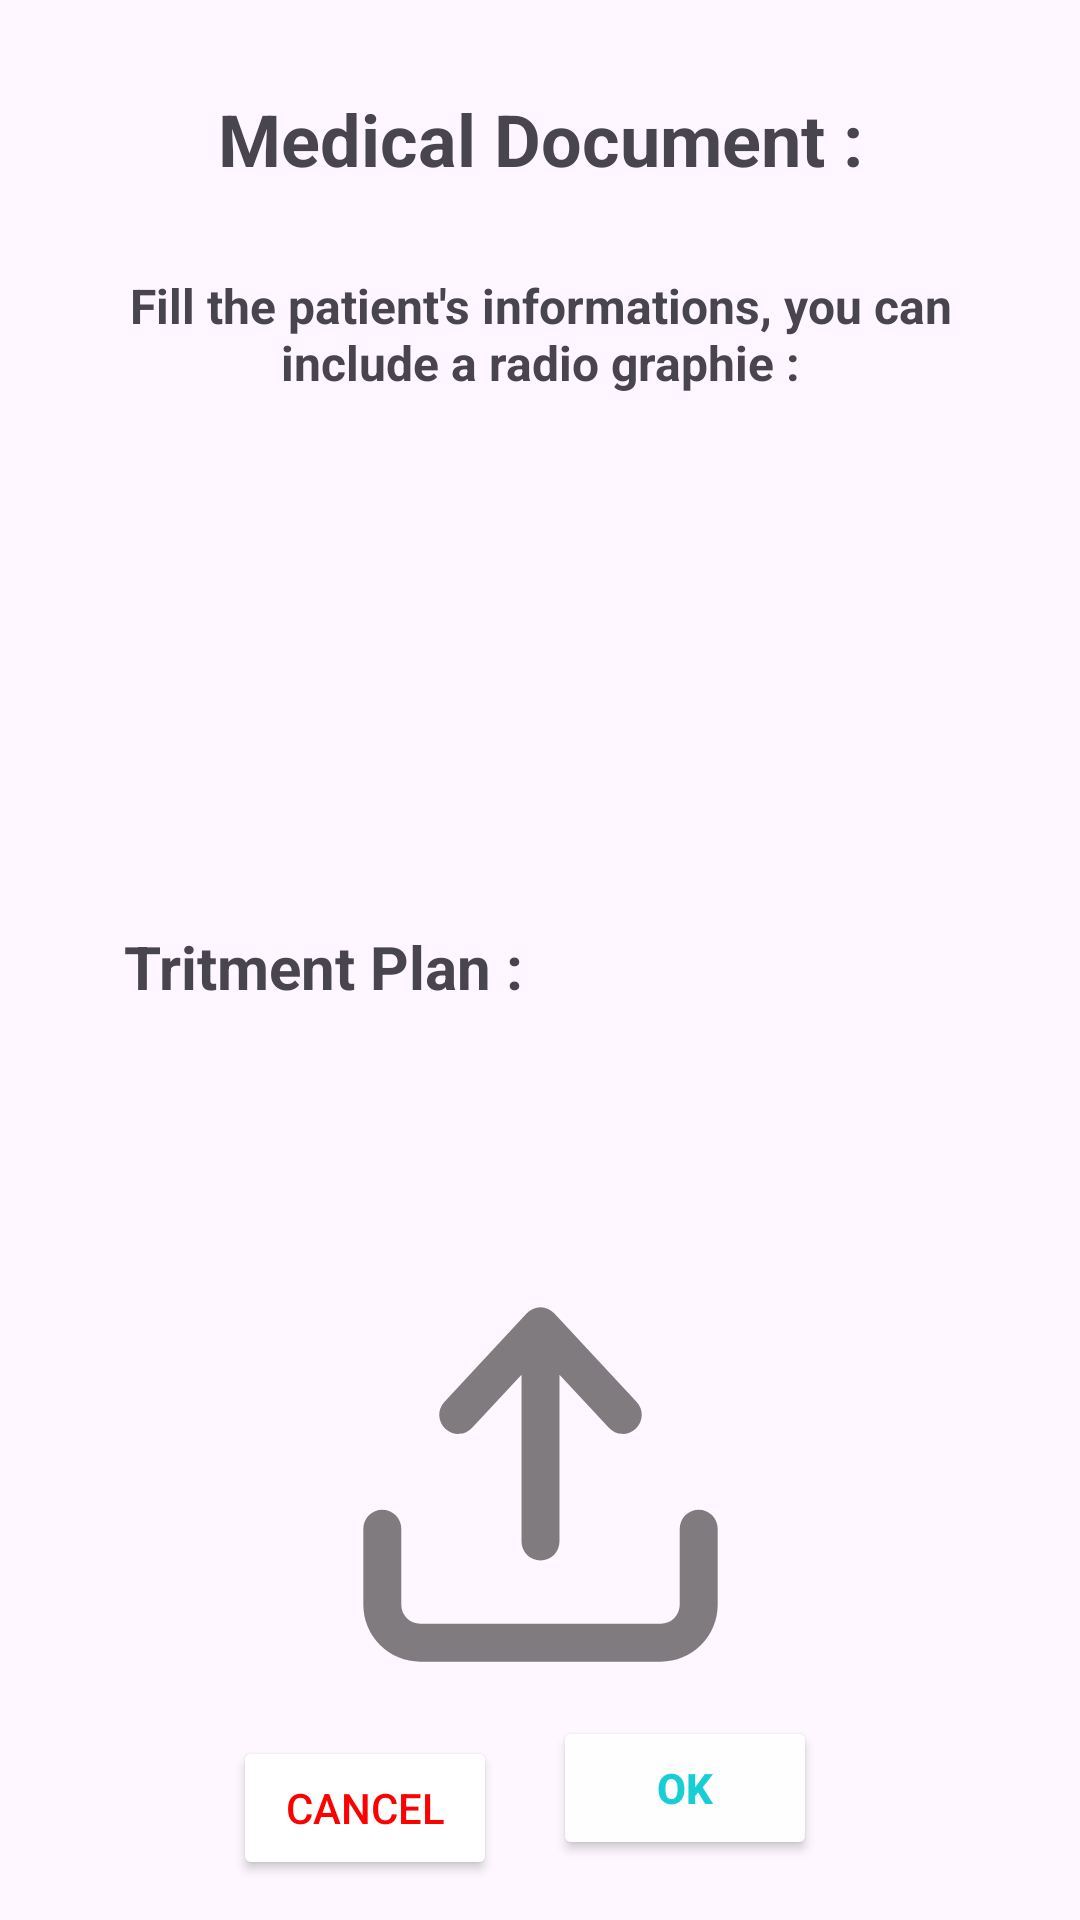

This screen was rendered from an Android layout file. Write that file and the resources it references.
<!-- AndroidManifest.xml: application theme Theme.TabibiApp -->
<!-- res/layout/activity_upload_medical_record.xml -->
<?xml version="1.0" encoding="utf-8"?>
<androidx.constraintlayout.widget.ConstraintLayout xmlns:android="http://schemas.android.com/apk/res/android"
    xmlns:app="http://schemas.android.com/apk/res-auto"
    xmlns:tools="http://schemas.android.com/tools"
    android:id="@+id/main"
    android:layout_width="match_parent"
    android:layout_height="match_parent"
    tools:context=".UploadMedicalRecord">

    <EditText
        android:id="@+id/editTextTextMultiLine33"
        android:layout_width="331dp"
        android:layout_height="163dp"
        android:layout_marginLeft="10dp"
        android:layout_marginRight="10dp"
        android:background="@drawable/border"
        android:backgroundTint="@color/material_dynamic_neutral95"
        android:ems="10"
        android:gravity="start|top"
        android:inputType="textMultiLine"
        android:minLines="6"
        android:padding="12dp"
        app:layout_constraintBottom_toBottomOf="parent"
        app:layout_constraintEnd_toEndOf="parent"
        app:layout_constraintStart_toStartOf="parent"
        app:layout_constraintTop_toBottomOf="@+id/textView53"
        app:layout_constraintVertical_bias="0.154" />

    <Button
        android:id="@+id/button1612"
        android:layout_width="wrap_content"
        android:layout_height="wrap_content"
        android:layout_marginTop="40dp"
        android:backgroundTint="@color/white"
        android:text="cancel"
        android:textColor="#FF0000"
        app:layout_constraintBottom_toBottomOf="parent"
        app:layout_constraintEnd_toStartOf="@+id/button199"
        app:layout_constraintHorizontal_bias="0.806"
        app:layout_constraintStart_toStartOf="parent"
        app:layout_constraintTop_toBottomOf="@+id/editTextTextMultiLine"
        app:layout_constraintVertical_bias="0.893" />

    <FrameLayout
        android:layout_width="wrap_content"
        android:layout_height="wrap_content"
        android:layout_marginTop="11dp"
        android:layout_marginBottom="20dp"
        app:layout_constraintBottom_toTopOf="@+id/button199"
        app:layout_constraintEnd_toEndOf="parent"
        app:layout_constraintStart_toStartOf="parent"
        app:layout_constraintTop_toBottomOf="@+id/editTextTextMultiLine">

        <ImageView
            android:id="@+id/imageView19"
            android:layout_width="203dp"
            android:layout_height="135dp"
            android:src="@drawable/upload" />

        <ProgressBar
            android:id="@+id/progressBar5"
            style="?android:attr/progressBarStyle"
            android:layout_width="70dp"
            android:layout_height="70dp"
            android:layout_gravity="center"
            android:background="@drawable/refresh"
            android:foregroundGravity="center"
            android:visibility="invisible" />
    </FrameLayout>

    <EditText
        android:id="@+id/editTextTextMultiLine"
        android:layout_width="318dp"
        android:layout_height="88dp"
        android:layout_marginLeft="10dp"
        android:layout_marginRight="10dp"
        android:background="@drawable/border"
        android:backgroundTint="@color/material_dynamic_neutral95"
        android:ems="10"
        android:gravity="start|top"
        android:inputType="textMultiLine"
        android:minLines="6"
        android:padding="12dp"
        app:layout_constraintBottom_toBottomOf="parent"
        app:layout_constraintEnd_toEndOf="parent"
        app:layout_constraintHorizontal_bias="0.569"
        app:layout_constraintStart_toStartOf="parent"
        app:layout_constraintTop_toBottomOf="@+id/editTextTextMultiLine33"
        app:layout_constraintVertical_bias="0.188" />

    <TextView
        android:id="@+id/textView53"
        android:layout_width="wrap_content"
        android:layout_height="wrap_content"
        android:layout_marginLeft="15dp"
        android:layout_marginTop="30dp"
        android:layout_marginRight="15dp"
        android:text="Medical Document :"
        android:textSize="24sp"
        android:textStyle="bold"
        app:layout_constraintEnd_toEndOf="parent"
        app:layout_constraintStart_toStartOf="parent"
        app:layout_constraintTop_toTopOf="parent" />

    <TextView
        android:id="@+id/textView54"
        android:layout_width="283dp"
        android:layout_height="58dp"
        android:layout_marginLeft="20dp"
        android:layout_marginTop="20dp"
        android:layout_marginRight="20dp"
        android:gravity="center"
        android:text="Fill the patient's informations, you can include a radio graphie :"
        android:textSize="16sp"
        android:textStyle="bold"
        app:layout_constraintBottom_toTopOf="@+id/editTextTextMultiLine"
        app:layout_constraintEnd_toEndOf="parent"
        app:layout_constraintStart_toStartOf="parent"
        app:layout_constraintTop_toBottomOf="@+id/textView53"
        app:layout_constraintVertical_bias="0.0" />

    <Button
        android:id="@+id/button199"
        android:layout_width="wrap_content"
        android:layout_height="wrap_content"
        android:layout_marginBottom="20dp"
        android:backgroundTint="#FEFEFE"
        android:text="OK"
        android:textColor="@color/color2"
        android:textStyle="bold"
        app:layout_constraintBottom_toBottomOf="parent"
        app:layout_constraintEnd_toEndOf="parent"
        app:layout_constraintHorizontal_bias="0.678"
        app:layout_constraintStart_toStartOf="parent"
        app:layout_constraintTop_toTopOf="parent"
        app:layout_constraintVertical_bias="1.0"
        app:strokeColor="@color/color2"
        app:strokeWidth="3dp" />

    <TextView
        android:id="@+id/textView29"
        android:layout_width="wrap_content"
        android:layout_height="wrap_content"
        android:layout_marginTop="16dp"
        android:text="Tritment Plan : "
        android:textSize="20sp"
        android:textStyle="bold"
        app:layout_constraintBottom_toTopOf="@+id/editTextTextMultiLine"
        app:layout_constraintEnd_toEndOf="parent"
        app:layout_constraintHorizontal_bias="0.186"
        app:layout_constraintStart_toStartOf="parent"
        app:layout_constraintTop_toBottomOf="@+id/editTextTextMultiLine33" />

</androidx.constraintlayout.widget.ConstraintLayout>
<!-- resources referenced by this layout -->
<resources>
  <color name="color2">#17CED7</color>
  <color name="material_dynamic_neutral95">#F0F0F3</color>
  <color name="white">#FFFFFFFF</color>
  <!-- drawable refresh (drawable) -->
  <shape android:shape="oval"
      xmlns:android="http://schemas.android.com/apk/res/android">
      <solid android:color="@color/color2"/>
  </shape>
  <!-- drawable upload (drawable) -->
  <vector xmlns:android="http://schemas.android.com/apk/res/android" android:alpha="0.5" android:height="800dp" android:viewportHeight="16" android:viewportWidth="16" android:width="800dp">
        
      <path android:fillColor="#000000" android:pathData="M4.24,5.8a0.75,0.75 0,0 0,1.06 -0.04l1.95,-2.1v6.59a0.75,0.75 0,0 0,1.5 0V3.66l1.95,2.1a0.75,0.75 0,1 0,1.1 -1.02l-3.25,-3.5a0.75,0.75 0,0 0,-1.101 0.001L4.2,4.74a0.75,0.75 0,0 0,0.04 1.06z"/>
        
      <path android:fillColor="#000000" android:pathData="M1.75,9a0.75,0.75 0,0 1,0.75 0.75v3c0,0.414 0.336,0.75 0.75,0.75h9.5a0.75,0.75 0,0 0,0.75 -0.75v-3a0.75,0.75 0,0 1,1.5 0v3A2.25,2.25 0,0 1,12.75 15h-9.5A2.25,2.25 0,0 1,1 12.75v-3A0.75,0.75 0,0 1,1.75 9z"/>
      
  </vector>
  <style name="Theme.TabibiApp" parent="Base.Theme.TabibiApp" />
  <style name="Base.Theme.TabibiApp" parent="Theme.Material3.Light.NoActionBar">
          <item name="android:windowTranslucentStatus">true</item>
          
          
      </style>
</resources>
